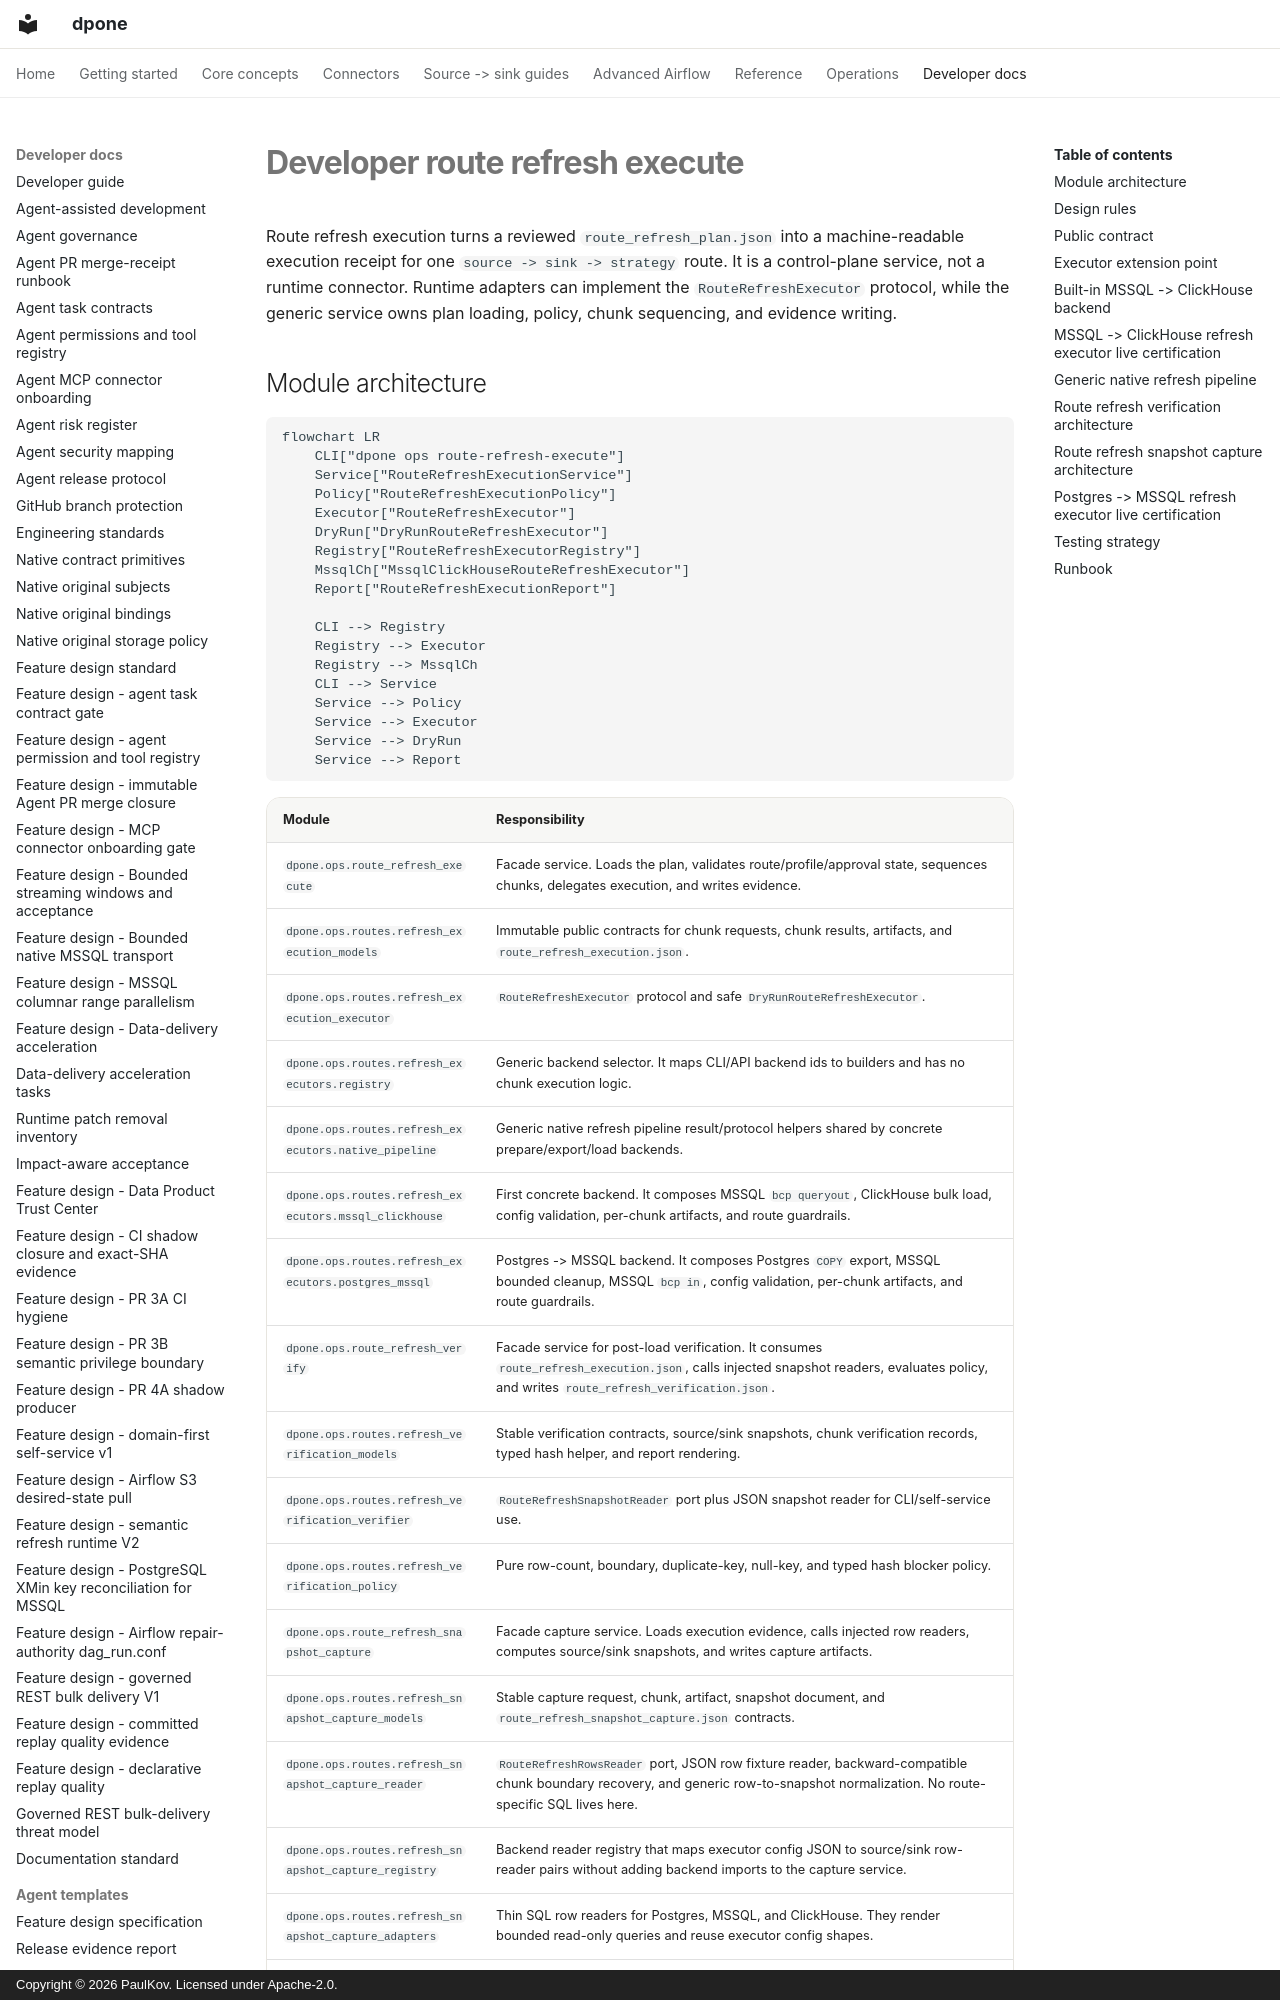

repository: PaulKov/dpone · page: developer-route-refresh-execute/index.html · generator: mkdocs · copyright: Copyright © 2026 PaulKov. Licensed under Apache-2.0.

# Developer route refresh execute

Route refresh execution turns a reviewed `route_refresh_plan.json` into a
machine-readable execution receipt for one `source -> sink -> strategy` route.
It is a control-plane service, not a runtime connector. Runtime adapters can
implement the `RouteRefreshExecutor` protocol, while the generic service owns
plan loading, policy, chunk sequencing, and evidence writing.
